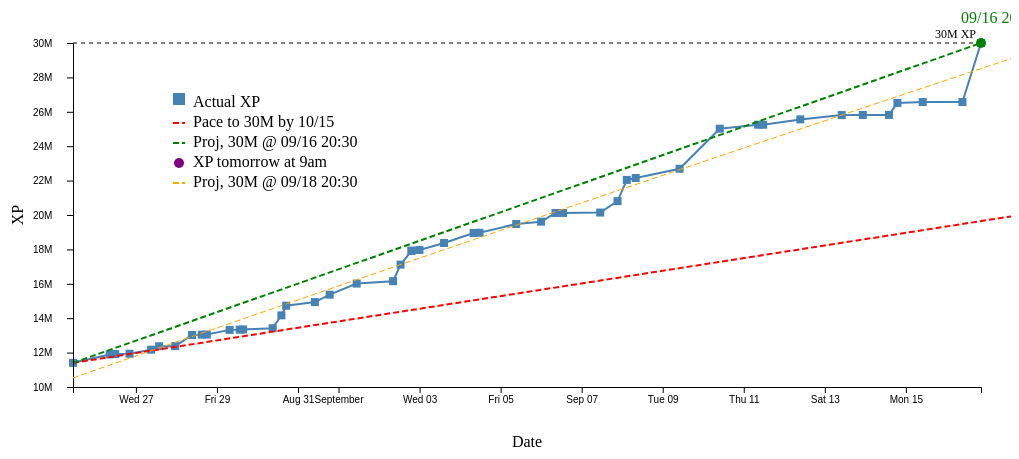
D3 v7 page, settled after 480 driven frames (8 s of simulated time); the page loaded 1 data file(s).


// ── xp_chart.js
// xp_chart.js

// Responsive container
const container = d3.select("#chart");
const containerWidth = parseInt(container.style("width")); 
const aspectRatio = 800 / 400;

const margin = { top: 40, right: 30, bottom: 70, left: 70 };
const width = containerWidth - margin.left - margin.right;
const height = width / aspectRatio - margin.top - margin.bottom;

const svg = container
  .append("svg")
  .attr("viewBox", `0 0 ${width + margin.left + margin.right} ${height + margin.top + margin.bottom + 40}`)
  .attr("preserveAspectRatio", "xMidYMid meet")
  .classed("responsive-svg", true)
  .append("g")
  .attr("transform", `translate(${margin.left},${margin.top})`);

// Parameters for pace line
const paceTargetXP  = 30000000; // 30 million  15,123,414 
const view_TargetXP = 11000000; // 30 million  15,123,414 
const paceTargetDate = new Date("2025-10-14T23:59:59"); // Example: Jan 1, 2026
const inaweek = new Date();
inaweek.setDate(inaweek.getDate() + 7);
//const view_TargetDate = new Date("2025-09-15T00:00:00");
const view_TargetDate = inaweek;
//const paceTargetDate = new Date("2025-10-15T00:00:00"); // Example: Jan 1, 2026

d3.json("xp_data.json").then(data => {
  data.forEach(d => {
    d.timestamp = new Date(d.timestamp);
    d.xp = +d.xp;
  });



  // Define scales
  const x = d3.scaleTime()
    .domain([
      d3.min(data, d => d.timestamp),
      d3.max([view_TargetDate, ...data.map(d => d.timestamp)])
      //d3.max([paceTargetDate, ...data.map(d => d.timestamp)])
    ])
    .range([0, width]);

  // Projected pace line: extend current rate forward until 30M
  const currPace = data[data.length - 1];

  // Calculate slope (XP per ms)
  const elapsedTime = currPace.timestamp - data[0].timestamp;
  const gainedXP = currPace.xp - data[0].xp;
  const xpPerMs = gainedXP / elapsedTime;

  const probXP = data[0].xp + xpPerMs * (inaweek - data[0].timestamp)

  const y = d3.scaleLinear()
    .domain([10000000, 
      //Math.max(paceTargetXP, d3.max(data, d => d.xp))])
      Math.max(view_TargetXP,probXP, d3.max(data, d => d.xp))])
    .range([height, 0]);

    // ✅ Add dashed black horizontal line at 30M XP
  svg.append("line")
    .attr("x1", 0)
    .attr("x2", width)
    .attr("y1", y(30000000))
    .attr("y2", y(30000000))
    .attr("stroke", "black")
    .attr("stroke-dasharray", "4 4")
    .attr("stroke-width", 1);

  // Optional label
  svg.append("text")
    .attr("x", width - 5)
    .attr("y", y(30000000) - 5)
    .attr("text-anchor", "end")
    .attr("fill", "black")
    .style("font-size", "12px")
    .text("30M XP");

  // Define line generator
  const line = d3.line()
    .x(d => x(d.timestamp))
    .y(d => y(d.xp));

  // Draw actual XP line
  svg.append("path")
    .datum(data)
    .attr("fill", "none")
    .attr("stroke", "steelblue")
    .attr("stroke-width", 2)
    .attr("d", line);

  // Add square markers
  svg.selectAll("rect")
    .data(data)
    .enter()
    .append("rect")
    .attr("x", d => x(d.timestamp) - 4)
    .attr("y", d => y(d.xp) - 4)
    .attr("width", 8)
    .attr("height", 8)
    .attr("fill", "steelblue");

  // Pace line: from earliest data point to target
  const paceStart = data[0];
  const paceLineData = [
    { timestamp: paceStart.timestamp, xp: paceStart.xp },
    { timestamp: paceTargetDate, xp: paceTargetXP }
  ];

  const paceLine = d3.line()
    .x(d => x(d.timestamp))
    .y(d => y(d.xp));

  svg.append("path")
    .datum(paceLineData)
    .attr("fill", "none")
    .attr("stroke", "red")
    .attr("stroke-dasharray", "6 3")
    .attr("stroke-width", 2)
    .attr("d", paceLine);


// Calculate slope (XP per ms)
// const elapsedTime = currPace.timestamp - paceStart.timestamp;
// const gainedXP = currPace.xp - paceStart.xp;
// const xpPerMs = gainedXP / elapsedTime;

// Project when 30M will be reached
const remainingXP = paceTargetXP - currPace.xp;
const projectedMs = remainingXP / xpPerMs;
const projectedDate = new Date(currPace.timestamp.getTime() + projectedMs);

// Build line data -- green
const projectedLineData = [
  { timestamp: paceStart.timestamp, xp: paceStart.xp },
  { timestamp: projectedDate, xp: paceTargetXP }
];

const projectedLine = d3.line()
  .x(d => x(d.timestamp))
  .y(d => y(d.xp));

svg.append("path")
  .datum(projectedLineData)
  .attr("fill", "none")
  .attr("stroke", "green")
  .attr("stroke-dasharray", "6 3")
  .attr("stroke-width", 2)
  .attr("d", projectedLine);

// Optional marker + label
svg.append("circle")
  .attr("cx", x(projectedDate))
  .attr("cy", y(paceTargetXP))
  .attr("r", 5)
  .attr("fill", "green");

svg.append("text")
  .attr("x", x(projectedDate) - 20)
  .attr("y", y(paceTargetXP) - 20)
  .text(d3.timeFormat("%m/%d %H:%M")(projectedDate))
  
  .attr("fill", "green");

//const currPrevPace = data[data.length - 2];
//const AmbitPaceTargetDate = new Date("2025-10-11T15:00:00"); // Example: Jan 1, 2026

//   // Build line data orange
// const projected30MLineData = [
//   //{ timestamp: currPrevPace.timestamp, xp: currPrevPace.xp },
//   { timestamp: paceStart.timestamp, xp: paceStart.xp },
//   { timestamp: AmbitPaceTargetDate, xp: paceTargetXP }
// ];

// const projected30MLine = d3.line()
//   .x(d => x(d.timestamp))
//   .y(d => y(d.xp));

//   svg.append("path")
//   .datum(projected30MLineData)
//   .attr("fill", "none")
//   .attr("stroke", "orange")
//   .attr("stroke-dasharray", "6 3")
//   .attr("stroke-width", 2)
//   .attr("d", projected30MLine);

// Assume you have
// startPoint = { timestamp: Date, xp: number }
// currentPoint = { timestamp: Date, xp: number }

// Compute slope of current pace (xp per ms)
const slope = (currPace.xp - paceStart.xp) / (currPace.timestamp - paceStart.timestamp);

// Pick your target time (e.g. tomorrow at noon)
const tomorrowNoon = new Date();
tomorrowNoon.setDate(tomorrowNoon.getDate() + 1);
tomorrowNoon.setHours(9, 0, 0, 0);

const todayNoon = new Date();
todayNoon.setHours(9, 0, 0, 0);

// Project XP at that time using slope from start
const xpAtTomorrow = Math.round((paceStart.xp + slope * (tomorrowNoon - paceStart.timestamp))/1000)*1000;
// Project XP at that time using slope from start
const xpAtToday = Math.round((paceStart.xp + slope * (todayNoon - paceStart.timestamp))/1000)*1000;


// Convert to screen coords
const markX = x(tomorrowNoon);
const markY = y(xpAtTomorrow);

// Draw point
svg.append("circle")
  .attr("cx", markX)
  .attr("cy", markY)
  .attr("r", 5)
  .attr("fill", "purple");

// Label it
svg.append("text")
  .attr("x", markX + 5)
  .attr("y", markY + 15)
  .attr("fill", "purple")
  .style("font-size", "12px")
  .text(`${(xpAtTomorrow/1000).toLocaleString()}k XP`);

//   // Convert to screen coords 2
// const markXtoday = x(todayNoon);
// const markYtoday = y(xpAtToday);

// // Draw point 2
// svg.append("circle")
//   .attr("cx", markXtoday)
//   .attr("cy", markYtoday)
//   .attr("r", 5)
//   .attr("fill", "blue");

// // Label it
// svg.append("text")
//   .attr("x", markXtoday + 5)
//   .attr("y", markYtoday + 15)
//   .attr("fill", "blue")
//   .style("font-size", "12px")
//   .text(`${(xpAtToday/1000).toLocaleString()}k XP`);

// console.log('slow start')
// // Compute slope of current pace (xp per ms)
const slope_slow = (paceTargetXP - paceStart.xp) / (paceTargetDate - paceStart.timestamp);
// Project XP at that time using slope from start
const xpAtTomorrow2 = Math.round((paceStart.xp + slope_slow * (tomorrowNoon - paceStart.timestamp))/1000)*1000;

// Convert to screen coords
//const markX = x(tomorrowNoon);
const markY2 = y(xpAtTomorrow2);

// Draw point
svg.append("circle")
  .attr("cx", markX)
  .attr("cy", markY2)
  .attr("r", 5)
  .attr("fill", "purple");

// Label it
svg.append("text")
  .attr("x", markX + 5)
  .attr("y", markY2 + 15)
  .attr("fill", "purple")
  .style("font-size", "12px")
  .text(`${(xpAtTomorrow2/1000).toLocaleString()}k XP`);


  // X axis
  svg.append("g")
    .attr("transform", `translate(0,${height})`)
    .call(d3.axisBottom(x).ticks(15));

  // Y axis with abbreviation (0 → 10M, 20M, etc.)
  const yAxis = d3.axisLeft(y)
    .tickFormat(d => d >= 1000000 ? (d / 1000000) + "M" : d);

  svg.append("g")
    .call(yAxis)
    .selectAll("text")
    .attr("x", -40) // scoot labels right
    .style("text-anchor", "start");

  // Labels
  svg.append("text")
    .attr("x", width / 2)
    .attr("y", height + margin.bottom - 10)
    .attr("text-anchor", "middle")
    .text("Date");

  svg.append("text")
    .attr("transform", "rotate(-90)")
    .attr("y", -margin.left + 20)
    .attr("x", -height / 2)
    .attr("text-anchor", "middle")
    .text("XP");

  // Legend
  const legend = svg.append("g")
    //.attr("transform", `translate(${width - 200}, 250)`);
    .attr("transform", `translate(${100}, 50)`);

  legend.append("rect")
    .attr("width", 12).attr("height", 12)
    .attr("fill", "steelblue");

  legend.append("text")
    .attr("x", 20).attr("y", 10)
    .attr("alignment-baseline", "middle")
    .text("Actual XP");

  legend.append("line")
    .attr("x1", 0).attr("y1", 30)
    .attr("x2", 12).attr("y2", 30)
    .attr("stroke", "red")
    .attr("stroke-dasharray", "6 3")
    .attr("stroke-width", 2);

  legend.append("text")
    .attr("x", 20).attr("y", 30)
    .attr("alignment-baseline", "middle")
    .text("Pace to 30M by 10/15");

    // ✅ Add projected line with dynamic finish date
  legend.append("line")
  .attr("x1", 0).attr("y1", 50)
  .attr("x2", 12).attr("y2", 50)
  .attr("stroke", "green")
  .attr("stroke-dasharray", "6 3")
  .attr("stroke-width", 2);

  legend.append("text")
  .attr("x", 20).attr("y", 50)
  .attr("alignment-baseline", "middle")
  .text("Proj, 30M @ " + d3.timeFormat("%m/%d %H:%M")(projectedDate));

    // ✅ Purple Dots
  legend.append("circle")
  .attr("cx", 6)
  .attr("cy", 70)
  .attr("r", 5)
  .attr("fill", "purple");

legend.append("text")
  .attr("x", 20).attr("y", 70)
  .attr("alignment-baseline", "middle")
  .text("XP tomorrow at 9am");

//legend for poly line

    
    // // Footer text
    // svg.append("text")
    // .attr("x", width / 2)
    // .attr("y", height + margin.bottom)
    // .attr("text-anchor", "middle")
    // .style("font-size", "12px")
    // .style("fill", "#555")
    // .text("XP progress tracked every 30 minutes. Target pace shown as dashed red line.");

    // Footer text
    // svg.append("text")
    // .attr("x", width / 2)
    // .attr("y", height + margin.bottom+30)
    // .attr("text-anchor", "middle")
    // .style("font-size", "22px")
    //.style("fill", "#555")
    //.text("XP progress tracked every 30 minutes. Target pace shown as dashed red line.");


// ==============================
  // Data Table below the chart
  // ==============================

  const table = d3.select("#chart")
    .append("table")
    .attr("class", "data-table");

  // Table header
  const thead = table.append("thead");
  thead.append("tr")
    .selectAll("th")
    .data(["Timestamp", "XP"])
    .enter()
    .append("th")
    .text(d => d);

  // Table body
  const tbody = table.append("tbody");
  data.forEach(d => {
    const row = tbody.append("tr");
    row.append("td").text(d.timestamp.toLocaleString());
    row.append("td").text(d.xp.toLocaleString());
  });

  if(false){
  // ==============================
// Exponential smoothing forecast
// ==============================
const alpha = 0.4; // smoothing factor (tweak if needed)

// Build smoothed data
let smoothedData = [];
smoothedData[0] = { timestamp: data[0].timestamp, xp: data[0].xp };

for (let i = 1; i < data.length; i++) {
  const prev = smoothedData[i - 1].xp;
  const smoothedXP = alpha * data[i].xp + (1 - alpha) * prev;
  smoothedData.push({ timestamp: data[i].timestamp, xp: smoothedXP });
}

// Estimate slope from last two smoothed points
const last = smoothedData[smoothedData.length - 1];
const secondLast = smoothedData[0];
const slopeSmooth = (last.xp - secondLast.xp) / (last.timestamp - secondLast.timestamp);

// Project when 30M will be reached
const remainingXP_smooth = paceTargetXP - last.xp;
const projectedMs_smooth = remainingXP_smooth / slopeSmooth;
const projectedDate_smooth = new Date(last.timestamp.getTime() + projectedMs_smooth);

// Build smoothed projection line
const smoothedProjectionData = [
  { timestamp: smoothedData[0].timestamp, xp: smoothedData[0].xp },
  { timestamp: projectedDate_smooth, xp: paceTargetXP }
];

const smoothedProjectionLine = d3.line()
  .x(d => x(d.timestamp))
  .y(d => y(d.xp));

// Draw the smoothed projection line (orange dashed)
svg.append("path")
  .datum(smoothedData)
  .attr("fill", "none")
  .attr("stroke", "orange")
  .attr("stroke-dasharray", "6 3")
  .attr("stroke-width", 2)
  .attr("d", smoothedProjectionLine);

// Optional marker at projected crossing
svg.append("circle")
  .attr("cx", x(projectedDate_smooth))
  .attr("cy", y(paceTargetXP))
  .attr("r", 5)
  .attr("fill", "orange");

svg.append("text")
  .attr("x", x(projectedDate_smooth) + 5)
  .attr("y", y(paceTargetXP) - 5)
  .text("Exp. Smooth: " + d3.timeFormat("%m/%d %H:%M")(projectedDate_smooth))
  .attr("fill", "orange");

// Add legend entry
legend.append("line")
  .attr("x1", 0).attr("y1", 90)
  .attr("x2", 12).attr("y2", 90)
  .attr("stroke", "orange")
  .attr("stroke-dasharray", "6 3")
  .attr("stroke-width", 2);

legend.append("text")
  .attr("x", 20).attr("y", 90)
  .attr("alignment-baseline", "middle")
  .text("Exp Smooth Proj, 30M @ " + d3.timeFormat("%m/%d %H:%M")(projectedDate_smooth));
  }

  // ==============================
// Polynomial Regression Forecast
// ==============================

// Convert time → numeric (days since first timestamp)
const t0 = data[0].timestamp.getTime();
const polyData = data.map(d => [
  (d.timestamp.getTime() - t0) / (1000 * 60 * 60 * 24), // x in days
  d.xp
]);

// Quadratic regression (fit ax^2 + bx + c)
function quadraticRegression(points) {
  const n = points.length;
  let sumX=0, sumX2=0, sumX3=0, sumX4=0;
  let sumY=0, sumXY=0, sumX2Y=0;

  points.forEach(([x,y]) => {
    sumX += x;
    sumX2 += x*x;
    sumX3 += x*x*x;
    sumX4 += x*x*x*x;
    sumY += y;
    sumXY += x*y;
    sumX2Y += x*x*y;
  });

  // Solve normal equations for quadratic fit
  const A = [
    [n, sumX, sumX2],
    [sumX, sumX2, sumX3],
    [sumX2, sumX3, sumX4]
  ];
  const B = [sumY, sumXY, sumX2Y];

  // Solve linear system (Gaussian elimination)
  function solve(A,B){
    const m = A.length;
    for(let i=0;i<m;i++){
      // pivot
      let maxRow=i;
      for(let k=i+1;k<m;k++) if(Math.abs(A[k][i])>Math.abs(A[maxRow][i])) maxRow=k;
      [A[i],A[maxRow]]=[A[maxRow],A[i]];
      [B[i],B[maxRow]]=[B[maxRow],B[i]];
      // eliminate
      for(let k=i+1;k<m;k++){
        const c=A[k][i]/A[i][i];
        for(let j=i;j<m;j++) A[k][j]-=c*A[i][j];
        B[k]-=c*B[i];
      }
    }
    // back substitution
    const x=Array(m).fill(0);
    for(let i=m-1;i>=0;i--){
      let sum=0;
      for(let j=i+1;j<m;j++) sum+=A[i][j]*x[j];
      x[i]=(B[i]-sum)/A[i][i];
    }
    return x; // [c, b, a]
  }

  const [c,b,a] = solve(A,B);
  return (x) => a*x*x + b*x + c;
}

// Fit polynomial
const polyFunc = quadraticRegression(polyData);

// Find projected day where XP = 30M
let day = (polyData[polyData.length-1][0]);
while(polyFunc(day) < paceTargetXP && day < 10000) {
  day += 0.5; // step half a day
}
const projectedDate_poly = new Date(t0 + day * 24*60*60*1000);

// Build line data
const polyLineData = d3.range(0, day, 1).map(d => ({
  timestamp: new Date(t0 + d*24*60*60*1000),
  xp: polyFunc(d)
}));

// Draw polynomial fit line
const polyLine = d3.line()
  .x(d => x(d.timestamp))
  .y(d => y(d.xp));

svg.append("path")
  .datum(polyLineData)
  .attr("fill", "none")
  .attr("stroke", "orange")
  .attr("stroke-width", 1)
  .attr("stroke-dasharray", "6 3")
  .attr("d", polyLine);

// Mark 30M crossing
svg.append("circle")
  .attr("cx", x(projectedDate_poly))
  .attr("cy", y(paceTargetXP))
  .attr("r", 5)
  .attr("fill", "orange");

svg.append("text")
  .attr("x", x(projectedDate_poly)-40)
  .attr("y", y(paceTargetXP) - 20)
  .text(d3.timeFormat("%m/%d %H:%M")(projectedDate_poly))
  .attr("fill", "orange");

  //poly projection
  legend.append("line")
  .attr("x1", 0).attr("y1", 90)
  .attr("x2", 12).attr("y2", 90)
  .attr("stroke", "orange")
  .attr("stroke-dasharray", "6 3")
  .attr("stroke-width", 2);

  legend.append("text")
  .attr("x", 20).attr("y", 90)
  .attr("alignment-baseline", "middle")
  .text("Proj, 30M @ " + d3.timeFormat("%m/%d %H:%M")(projectedDate_poly));



});

### data: xp_data.json
[
 {
  "timestamp": "2025-08-25T10:45:00",
  "xp": 11404268
 },
 {
  "timestamp": "2025-08-26T08:30:00",
  "xp": 11893081
 },
 {
  "timestamp": "2025-08-26T11:45:00",
  "xp": 11918601
 },
 {
  "timestamp": "2025-08-26T20:15:00",
  "xp": 11933681
 },
 {
  "timestamp": "2025-08-27T09:00:00",
  "xp": 12170351
 },
 {
  "timestamp": "2025-08-27T13:45:00",
  "xp": 12368406
 },
 {
  "timestamp": "2025-08-27T23:15:00",
  "xp": 12374556
 },
 {
  "timestamp": "2025-08-28T09:15:00",
  "xp": 13024305
 },
 "... 39 more items"
]